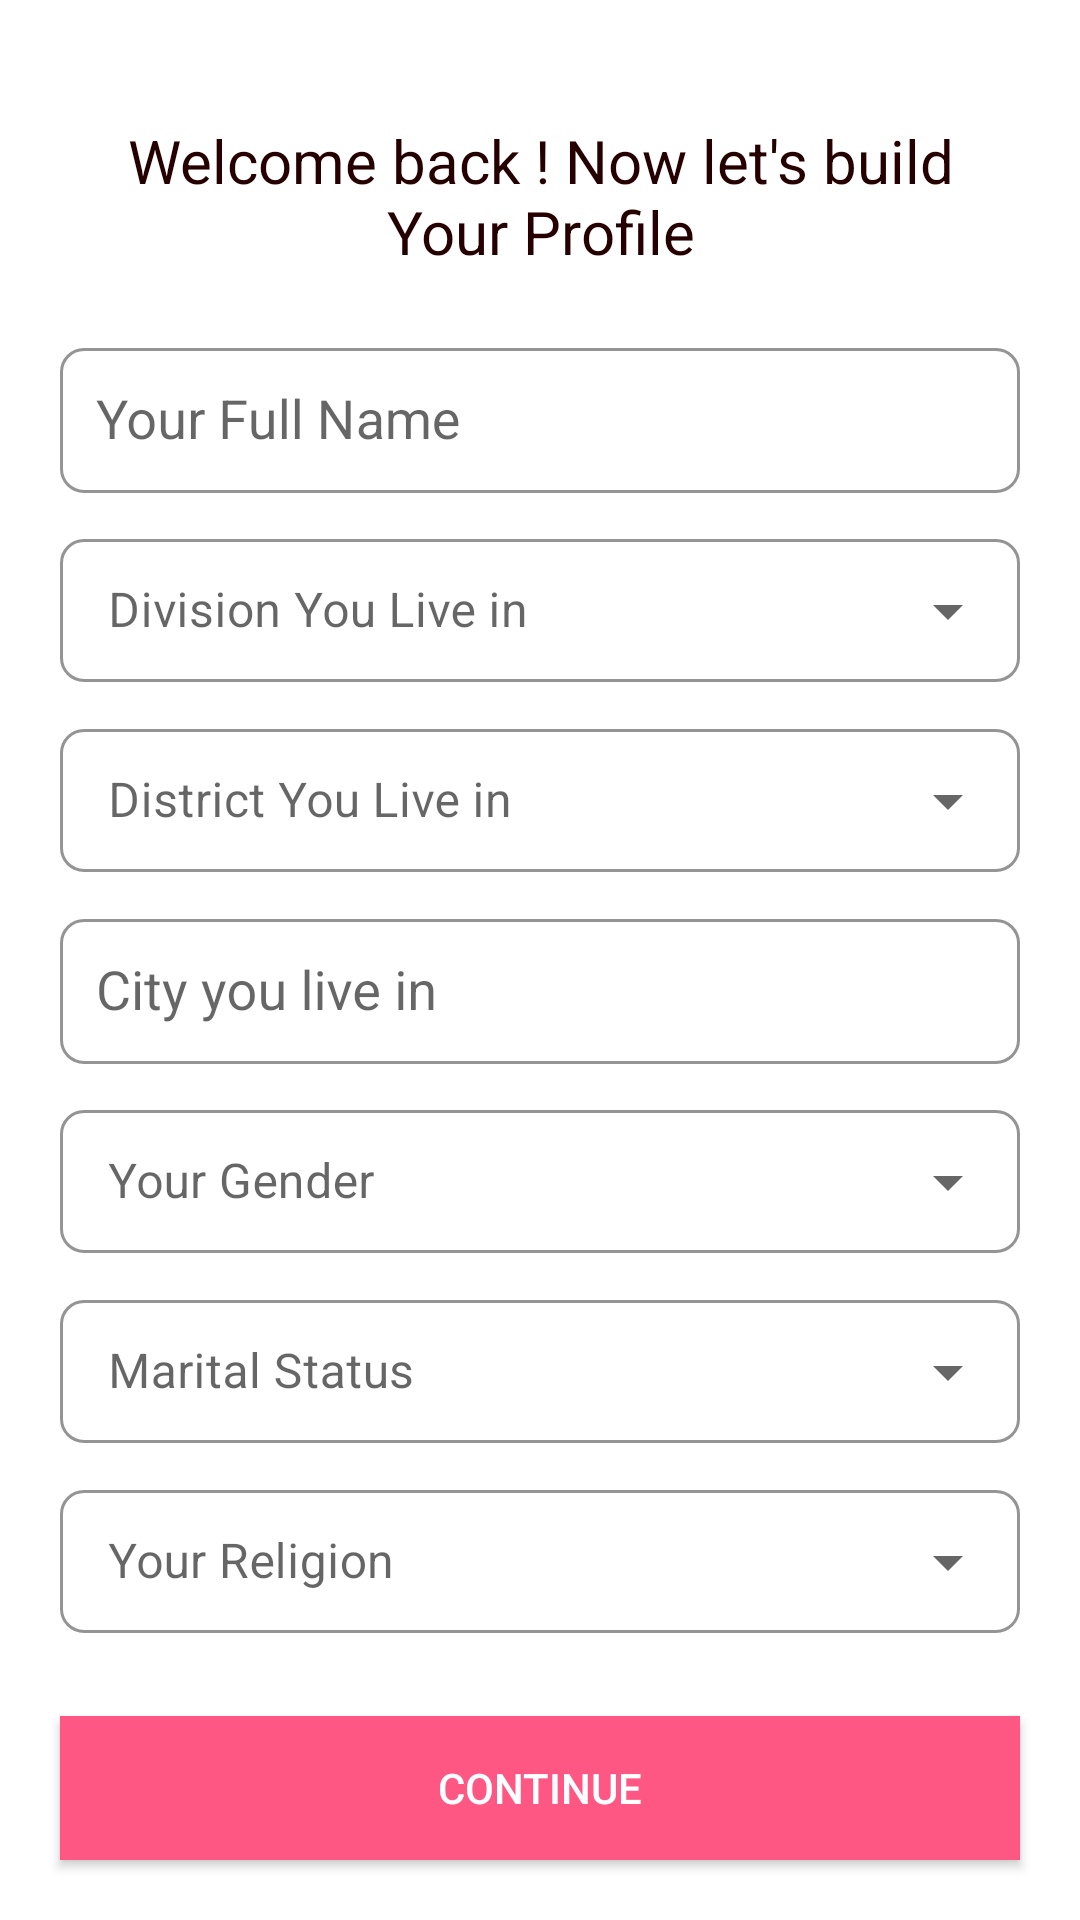

This screen was rendered from an Android layout file. Write that file and the resources it references.
<!-- AndroidManifest.xml: application theme Theme.Matrimony -->
<!-- res/layout/fragment_basic_profile.xml -->
<?xml version="1.0" encoding="utf-8"?>
<layout
    xmlns:android="http://schemas.android.com/apk/res/android"
    xmlns:tools="http://schemas.android.com/tools"
    xmlns:app="http://schemas.android.com/apk/res-auto"
    tools:context=".ui.fragment.BasicProfileFragment">

<RelativeLayout
    android:layout_width="match_parent"
    android:layout_height="match_parent">

    <androidx.appcompat.widget.LinearLayoutCompat
        android:layout_width="match_parent"
        android:layout_height="wrap_content"
        android:orientation="vertical"
        android:layout_margin="20dp">

        <androidx.appcompat.widget.AppCompatTextView
            android:id="@+id/indicationTextTitle"
            android:layout_width="wrap_content"
            android:layout_height="wrap_content"
            android:layout_below="@id/indicatorContainer"
            android:layout_marginStart="20dp"
            android:layout_marginTop="20dp"
            android:layout_marginEnd="20dp"
            android:layout_marginBottom="20dp"
            android:gravity="center"
            android:text="@string/welcome_back_now_let_s_build_your_profile"
            android:textColor="@color/big_bold_text_color"
            android:textSize="20dp" />

        <com.google.android.material.textfield.TextInputLayout
            style="@style/Widget.MaterialComponents.TextInputLayout.OutlinedBox.Dense"
            app:boxCornerRadiusBottomEnd="8dp"
            app:boxCornerRadiusBottomStart="8dp"
            app:boxCornerRadiusTopEnd="8dp"
            app:boxCornerRadiusTopStart="8dp"
            app:boxStrokeColor="#C82626"
            app:boxStrokeWidth="1dp"
            app:hintAnimationEnabled="true"
            app:hintEnabled="true"
            android:layout_width="match_parent"
            android:layout_height="wrap_content"
            android:hint="@string/your_full_name">

            <com.google.android.material.textfield.MaterialAutoCompleteTextView
                android:id="@+id/autoCompleteTextViewFullName"
                android:layout_width="match_parent"
                android:layout_height="wrap_content"
                android:singleLine="true"
                android:maxLines="1"
                android:padding="12dp"
                android:background="@null"/>

        </com.google.android.material.textfield.TextInputLayout>

        <com.google.android.material.textfield.TextInputLayout
            style="@style/Widget.MaterialComponents.TextInputLayout.OutlinedBox.Dense.ExposedDropdownMenu"
            android:id="@+id/textInputDivision"
            android:layout_width="match_parent"
            android:layout_height="wrap_content"
            android:hint="@string/division_you_live_in"
            android:layout_marginTop="10dp"
            app:boxCornerRadiusBottomEnd="8dp"
            app:boxCornerRadiusBottomStart="8dp"
            app:boxCornerRadiusTopEnd="8dp"
            app:boxCornerRadiusTopStart="8dp"
            app:hintEnabled="true"
            app:boxStrokeColor="#C82626"
            app:boxStrokeWidth="1dp"
            app:hintAnimationEnabled="true">

            <com.google.android.material.textfield.MaterialAutoCompleteTextView
                android:id="@+id/autoCompleteTextViewDivsion"
                android:layout_width="match_parent"
                android:layout_height="wrap_content"
                android:entries="@array/spinner_division"
                app:layout_behavior="@string/appbar_scrolling_view_behavior"
                android:inputType="none" />

        </com.google.android.material.textfield.TextInputLayout>

        <com.google.android.material.textfield.TextInputLayout
            style="@style/Widget.MaterialComponents.TextInputLayout.OutlinedBox.Dense.ExposedDropdownMenu"
            android:layout_width="match_parent"
            android:layout_height="wrap_content"
            android:hint="@string/district_you_live_in"
            android:layout_marginTop="10dp"
            app:boxCornerRadiusBottomEnd="8dp"
            app:boxCornerRadiusBottomStart="8dp"
            app:boxCornerRadiusTopEnd="8dp"
            app:boxCornerRadiusTopStart="8dp"
            app:hintEnabled="true"
            app:boxStrokeColor="#C82626"
            app:boxStrokeWidth="1dp"
            app:hintAnimationEnabled="true">

            <com.google.android.material.textfield.MaterialAutoCompleteTextView
                android:id="@+id/autoCompleteTextViewDistrict"
                android:layout_width="match_parent"
                android:layout_height="wrap_content"
                app:layout_behavior="@string/appbar_scrolling_view_behavior"
                android:entries="@array/spinner_district"
                android:background="@null"/>

        </com.google.android.material.textfield.TextInputLayout>

        <com.google.android.material.textfield.TextInputLayout
            style="@style/Widget.MaterialComponents.TextInputLayout.OutlinedBox.Dense"
            app:boxCornerRadiusBottomEnd="8dp"
            app:boxCornerRadiusBottomStart="8dp"
            app:boxCornerRadiusTopEnd="8dp"
            app:boxCornerRadiusTopStart="8dp"
            app:boxStrokeColor="#C82626"
            app:boxStrokeWidth="1dp"
            android:layout_marginTop="10dp"
            app:hintAnimationEnabled="true"
            app:hintEnabled="true"
            android:layout_width="match_parent"
            android:layout_height="wrap_content"
            android:hint="@string/city_you_live_in">

            <com.google.android.material.textfield.MaterialAutoCompleteTextView
                android:id="@+id/autoCompleteTextViewCity"
                android:layout_width="match_parent"
                android:layout_height="wrap_content"
                android:singleLine="true"
                android:maxLines="1"
                android:padding="12dp"
                android:background="@null"/>

        </com.google.android.material.textfield.TextInputLayout>

        <com.google.android.material.textfield.TextInputLayout
            style="@style/Widget.MaterialComponents.TextInputLayout.OutlinedBox.Dense.ExposedDropdownMenu"
            android:layout_width="match_parent"
            android:layout_height="wrap_content"
            android:hint="@string/your_gender"
            android:layout_marginTop="10dp"
            app:boxCornerRadiusBottomEnd="8dp"
            app:boxCornerRadiusBottomStart="8dp"
            app:boxCornerRadiusTopEnd="8dp"
            app:boxCornerRadiusTopStart="8dp"
            app:hintEnabled="true"
            app:boxStrokeColor="#C82626"
            app:boxStrokeWidth="1dp"
            app:hintAnimationEnabled="true">

            <com.google.android.material.textfield.MaterialAutoCompleteTextView
                android:id="@+id/autoCompleteTextViewGender"
                android:layout_width="match_parent"
                android:layout_height="wrap_content"
                android:entries="@array/spinner_gender"
                android:background="@null"
                android:inputType="none" />

        </com.google.android.material.textfield.TextInputLayout>

        <com.google.android.material.textfield.TextInputLayout
            style="@style/Widget.MaterialComponents.TextInputLayout.OutlinedBox.Dense.ExposedDropdownMenu"
            android:id="@+id/textInputMarital"
            android:layout_width="match_parent"
            android:layout_height="wrap_content"
            android:hint="@string/marital_status"
            android:layout_marginTop="10dp"
            app:boxCornerRadiusBottomEnd="8dp"
            app:boxCornerRadiusBottomStart="8dp"
            app:boxCornerRadiusTopEnd="8dp"
            app:boxCornerRadiusTopStart="8dp"
            app:hintEnabled="true"
            app:boxStrokeColor="#C82626"
            app:boxStrokeWidth="1dp"
            app:hintAnimationEnabled="true">

            <com.google.android.material.textfield.MaterialAutoCompleteTextView
                android:id="@+id/autoCompleteTextViewMarital"
                android:layout_width="match_parent"
                android:layout_height="wrap_content"
                android:entries="@array/spinner_marital_status"
                android:background="@null"
                android:inputType="none" />

        </com.google.android.material.textfield.TextInputLayout>

        <com.google.android.material.textfield.TextInputLayout
            style="@style/Widget.MaterialComponents.TextInputLayout.OutlinedBox.Dense.ExposedDropdownMenu"
            android:id="@+id/textInputReligion"
            android:layout_width="match_parent"
            android:layout_height="wrap_content"
            android:hint="@string/your_religion"
            android:layout_marginTop="10dp"
            app:boxCornerRadiusBottomEnd="8dp"
            app:boxCornerRadiusBottomStart="8dp"
            app:boxCornerRadiusTopEnd="8dp"
            app:boxCornerRadiusTopStart="8dp"
            app:hintEnabled="true"
            app:boxStrokeColor="#C82626"
            app:boxStrokeWidth="1dp"
            app:hintAnimationEnabled="true">

            <com.google.android.material.textfield.MaterialAutoCompleteTextView
                android:id="@+id/autoCompleteTextViewReligion"
                android:layout_width="match_parent"
                android:layout_height="wrap_content"
                android:entries="@array/spinner_relgion"
                android:background="@null"
                android:inputType="none" />

        </com.google.android.material.textfield.TextInputLayout>

    </androidx.appcompat.widget.LinearLayoutCompat>

    <androidx.appcompat.widget.AppCompatButton
        android:layout_width="match_parent"
        android:layout_height="wrap_content"
        android:layout_alignParentBottom="true"
        android:id="@+id/btnBasicProfileContinue"
        android:layout_marginStart="20dp"
        android:layout_marginTop="20dp"
        android:layout_marginEnd="20dp"
        android:layout_marginBottom="20dp"
        android:background="@color/primary"
        android:text="@string/continue_text"
        android:textColor="@color/white" />

</RelativeLayout>

</layout>
<!-- resources referenced by this layout -->
<resources>
  <array name="spinner_division">
          <item>Dhaka</item>
          <item>Chattogram</item>
          <item>Khulna</item>
          <item>Rajshahi</item>
          <item>Barishal</item>
          <item>Mymensingh</item>
          <item>Sylhet</item>
          <item>Rangpur</item>
          
      </array>
  <string-array name="spinner_gender">
          <item>Male</item>
          <item>Female</item>
          <item>Rather Not To Say</item>
          
      </string-array>
  <string-array name="spinner_marital_status">
          <item>Single</item>
          <item>Married</item>
          <item>Divorced</item>
          <item>Widow</item>
          <item>Widower</item>
          
      </string-array>
  <string-array name="spinner_relgion">
          <item>Islam</item>
          <item>Hindu</item>
          <item>Buddhist</item>
          <item>Christian</item>
          
      </string-array>
  <color name="big_bold_text_color">#FF260000</color>
  <color name="primary">#FFFE5783</color>
  <color name="white">#FFFFFFFF</color>
  <string name="city_you_live_in">City you live in</string>
  <string name="continue_text">Continue</string>
  <string name="district_you_live_in">District You Live in</string>
  <string name="division_you_live_in">Division You Live in</string>
  <string name="marital_status">Marital Status</string>
  <string name="welcome_back_now_let_s_build_your_profile">Welcome back ! Now let\'s build Your Profile</string>
  <string name="your_full_name">Your Full Name</string>
  <string name="your_gender">Your Gender</string>
  <string name="your_religion">Your Religion</string>
  <style name="Theme.Matrimony" parent="Theme.MaterialComponents.DayNight.NoActionBar">
          
          <item name="colorPrimary">@color/primary</item>
          <item name="colorPrimaryVariant">@color/primary</item>
          <item name="colorOnPrimary">@color/white</item>
          
          <item name="colorSecondary">@color/teal_200</item>
          <item name="colorSecondaryVariant">@color/teal_700</item>
          <item name="colorOnSecondary">@color/black</item>
          
          <item name="android:statusBarColor">?attr/colorPrimaryVariant</item>
          
      </style>
  <color name="teal_200">#FF03DAC5</color>
  <color name="teal_700">#FF018786</color>
  <color name="black">#FF000000</color>
</resources>
